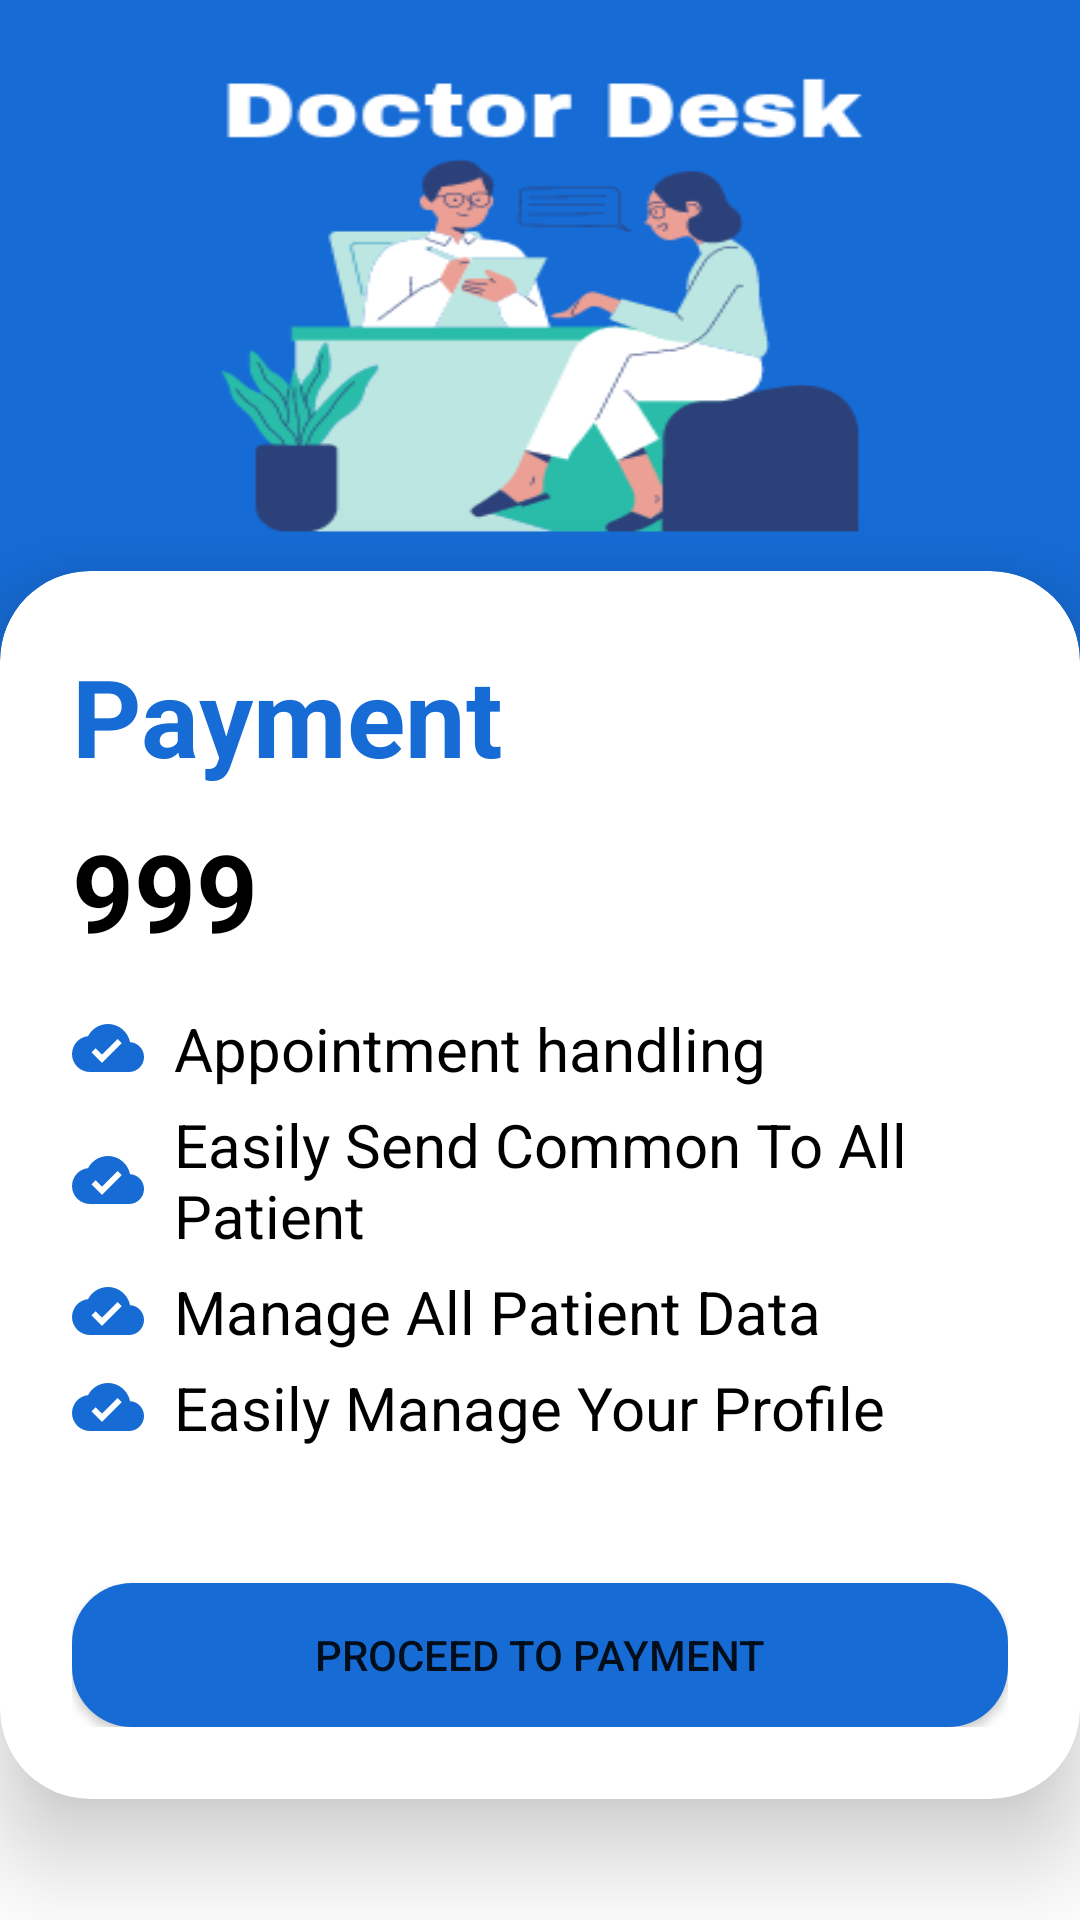

Produce the Android XML layout that renders to this screen, including the resource entries it uses.
<!-- AndroidManifest.xml: application theme Theme.DoctorDesk -->
<!-- res/layout/paymentsubscription.xml -->
<?xml version="1.0" encoding="utf-8"?>
<LinearLayout
    xmlns:android="http://schemas.android.com/apk/res/android"
    xmlns:app="http://schemas.android.com/apk/res-auto"
    xmlns:tools="http://schemas.android.com/tools"
    android:layout_width="match_parent"
    android:layout_height="match_parent"
    tools:context=".doctor.DoctorLogin"
    android:orientation="vertical"
    android:gravity="center"
    android:background="@drawable/login_page">

    <androidx.cardview.widget.CardView
        android:layout_width="wrap_content"
        android:layout_height="wrap_content"
        android:layout_marginTop="150dp"
        app:cardCornerRadius="30dp"
        app:cardElevation="20dp"

        android:background="@drawable/edit_text">
        <LinearLayout
            android:layout_width="wrap_content"
            android:layout_height="wrap_content"
            android:orientation="vertical"
            android:layout_gravity="center_horizontal"
            android:padding="24dp"
            >

            <TextView
                android:id="@+id/LoginText"
                android:layout_width="wrap_content"
                android:layout_height="wrap_content"
                android:text="Payment"
                android:textAlignment="center"
                android:textColor="@color/Main"
                android:textSize="36sp"
                android:textStyle="bold" />


            <TextView
                android:layout_marginTop="10dp"
                android:layout_width="wrap_content"
                android:layout_height="wrap_content"
                android:text="999"
                android:textColor="@color/Black"
                android:textStyle="bold"
                android:id="@+id/txtView"
                android:textSize="36sp"
                />

            <TextView
                android:layout_width="wrap_content"
                android:layout_height="wrap_content"
                android:text="Appointment handling"
                android:textSize="20dp"
                android:textColor="@color/black"
                android:layout_marginTop="15dp"
                android:drawablePadding="10dp"
                android:drawableLeft="@drawable/baseline_cloud_done_24"/>
            <TextView
                android:layout_width="wrap_content"
                android:layout_height="wrap_content"
                android:text="Easily Send Common To All Patient"
                android:textSize="20dp"
                android:drawablePadding="10dp"
                android:layout_marginTop="5dp"
                android:textColor="@color/black"
                android:drawableLeft="@drawable/baseline_cloud_done_24"/>
            <TextView
                android:layout_width="wrap_content"
                android:layout_height="wrap_content"
                android:text="Manage All Patient Data"
                android:textSize="20dp"
                android:drawablePadding="10dp"
                android:layout_marginTop="5dp"
                android:textColor="@color/black"
                android:drawableLeft="@drawable/baseline_cloud_done_24"/>
            <TextView
                android:layout_width="wrap_content"
                android:layout_height="wrap_content"
                android:text="Easily Manage Your Profile"
                android:textSize="20dp"
                android:drawablePadding="10dp"
                android:layout_marginTop="5dp"
                android:textColor="@color/black"
                android:drawableLeft="@drawable/baseline_cloud_done_24"/>
            <FrameLayout
                android:layout_width="match_parent"
                android:layout_height="wrap_content"
                android:layout_marginTop="15dp"
                android:animateLayoutChanges="true">

                <Button
                    android:id="@+id/Pay"
                    android:layout_width="match_parent"
                    android:layout_height="wrap_content"
                    android:layout_marginTop="30dp"
                    android:text="Proceed to Payment"
                    android:backgroundTint="@color/Main"
                    android:background="@drawable/buttion"/>

                <ProgressBar
                    android:id="@+id/ProgressBar"
                    android:layout_width="25dp"
                    android:layout_height="25dp"
                    android:layout_gravity="center"
                    android:visibility="invisible"/>

            </FrameLayout>



        </LinearLayout>


    </androidx.cardview.widget.CardView>




</LinearLayout>
<!-- resources referenced by this layout -->
<resources>
  <color name="Black">#000000</color>
  <color name="Main">#166BD5</color>
  <color name="black">#FF000000</color>
  <!-- drawable baseline_cloud_done_24 (drawable) -->
  <vector android:height="24dp" android:tint="#166BD5"
      android:viewportHeight="24" android:viewportWidth="24"
      android:width="24dp" xmlns:android="http://schemas.android.com/apk/res/android">
      <path android:fillColor="@android:color/white" android:pathData="M19.35,10.04C18.67,6.59 15.64,4 12,4 9.11,4 6.6,5.64 5.35,8.04 2.34,8.36 0,10.91 0,14c0,3.31 2.69,6 6,6h13c2.76,0 5,-2.24 5,-5 0,-2.64 -2.05,-4.78 -4.65,-4.96zM10,17l-3.5,-3.5 1.41,-1.41L10,14.17 15.18,9l1.41,1.41L10,17z"/>
  </vector>
  <!-- drawable buttion (drawable) -->
  <?xml version="1.0" encoding="utf-8"?>
  <shape xmlns:android="http://schemas.android.com/apk/res/android">
     <solid android:color="@color/Main"/>
         <corners android:radius="20dp"/>
  </shape>
  <!-- drawable edit_text (drawable) -->
  <?xml version="1.0" encoding="utf-8"?>
  <shape xmlns:android="http://schemas.android.com/apk/res/android"
      android:shape="rectangle">
  
      <stroke android:color="@color/Main" android:width="3dp" />
      <corners android:radius="20dp"/>
  </shape>
  <!-- drawable login_page: png bitmap (drawable, 28771 bytes) -->
  <style name="Theme.DoctorDesk" parent="Theme.MaterialComponents.DayNight.NoActionBar">
          
          <item name="colorPrimary">@color/purple_500</item>
          <item name="colorPrimaryVariant">@color/purple_700</item>
          <item name="colorOnPrimary">@color/white</item>
          
          <item name="colorSecondary">@color/teal_200</item>
          <item name="colorSecondaryVariant">@color/teal_700</item>
          <item name="colorOnSecondary">@color/black</item>
          
          <item name="android:statusBarColor">?attr/colorPrimaryVariant</item>
          
      </style>
  <color name="purple_500">#166BD5</color>
  <color name="purple_700">#166BD5</color>
  <color name="white">#FFFFFFFF</color>
  <color name="teal_200">#FF03DAC5</color>
  <color name="teal_700">#FF018786</color>
</resources>
